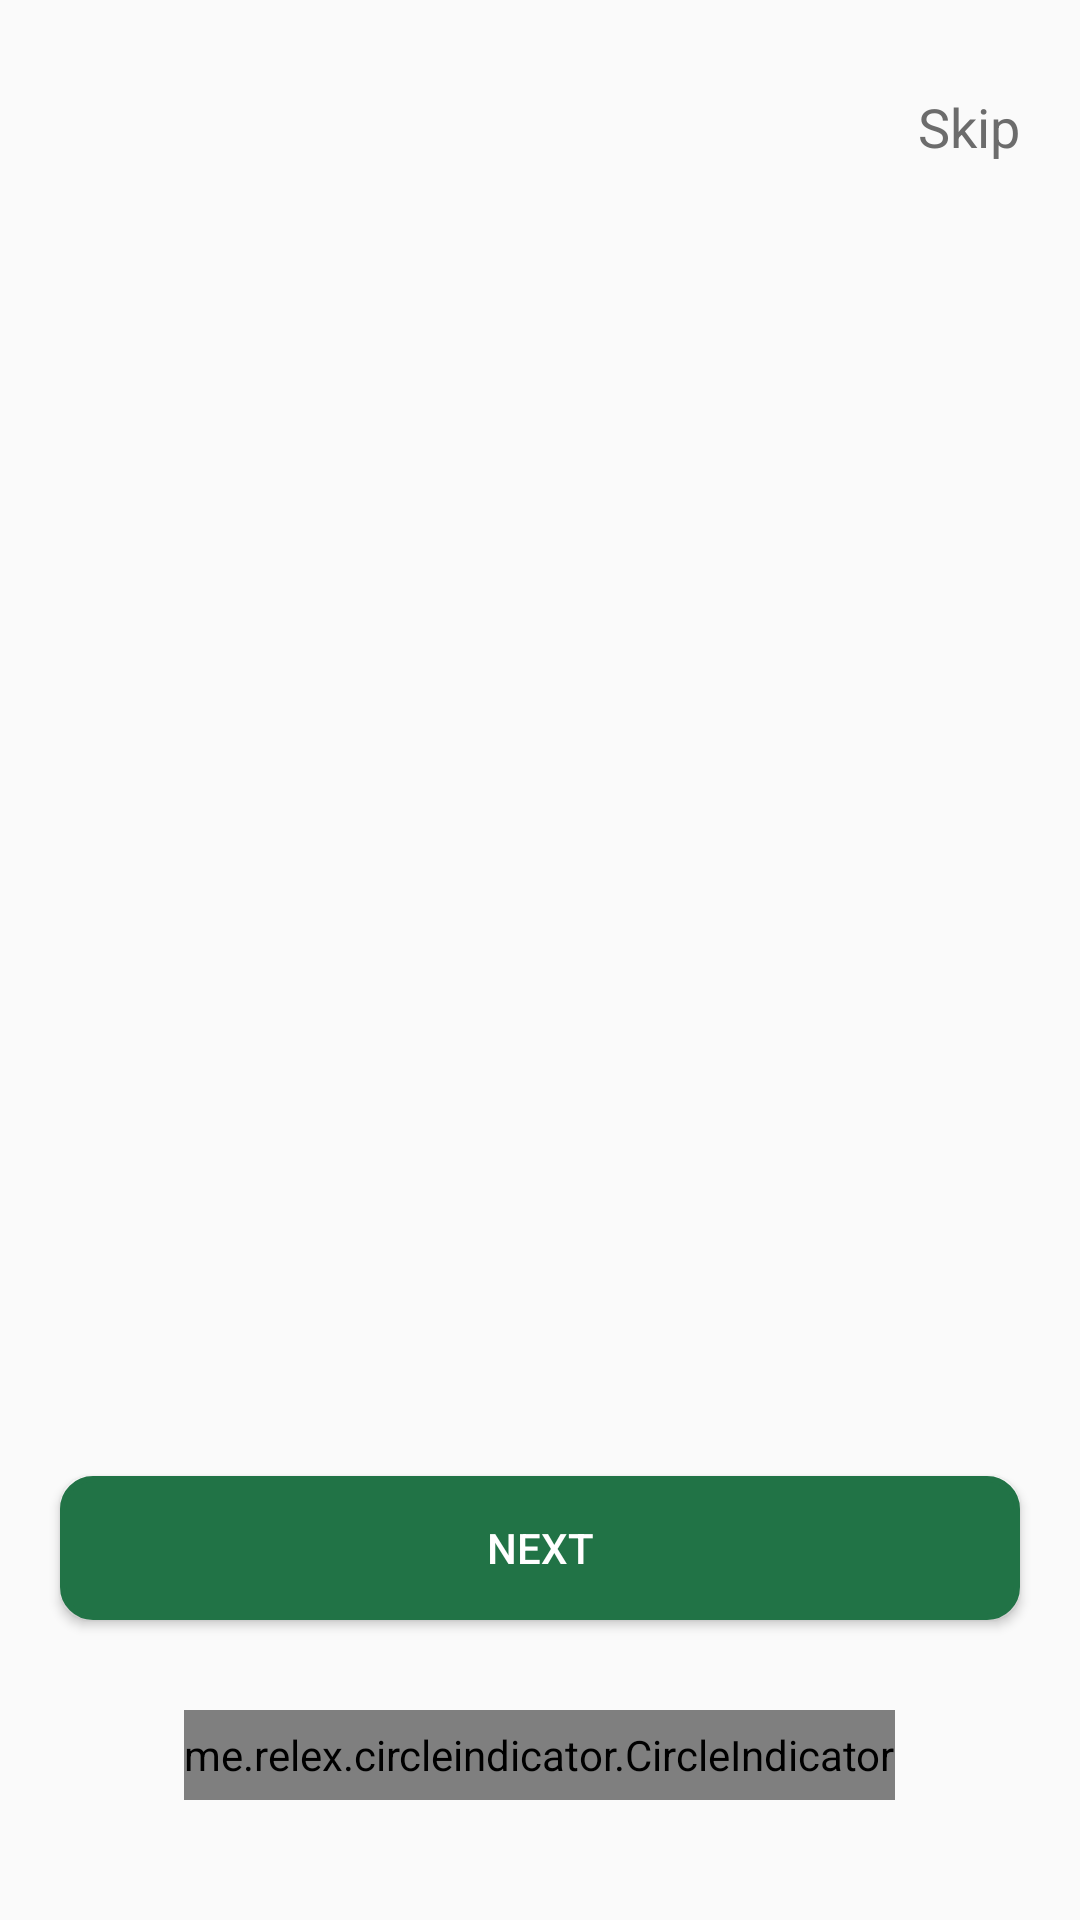

Reconstruct the res/layout file that produces this screen, plus the resources it refers to.
<!-- AndroidManifest.xml: application theme Theme.Project_1 -->
<!-- res/layout/activity_main_view_pager.xml -->
<?xml version="1.0" encoding="utf-8"?>
<LinearLayout xmlns:android="http://schemas.android.com/apk/res/android"
    android:layout_width="match_parent"
    android:layout_height="match_parent"
    xmlns:app="http://schemas.android.com/apk/res-auto"
    android:orientation="vertical">
    <TextView
        android:id="@+id/tv_skip"
        android:layout_width="wrap_content"
        android:layout_height="wrap_content"
        android:text="@string/tv_skip"
        android:textSize="18sp"
        android:textColor="#6C6C6C"
        android:layout_gravity="right"
        android:layout_marginTop="30dp"
        android:layout_marginRight="20dp"
        android:layout_marginBottom="60dp"
        />
    <androidx.viewpager.widget.ViewPager
        android:layout_width="match_parent"
        android:layout_height="0dp"
        android:layout_weight="1"
        android:id="@+id/pager"/>
    <Button
        android:id="@+id/btn_next"
        android:layout_width="match_parent"
        android:layout_height="48dp"
        android:text="@string/btn_next"
        android:layout_marginLeft="20dp"
        android:layout_marginRight="20dp"
        android:backgroundTint="#217346"
        android:background="@drawable/border_button"
        android:layout_gravity="center_horizontal|bottom"
        android:textColor="@color/white"/>
    <me.relex.circleindicator.CircleIndicator
        android:id="@+id/indicator"
        android:layout_marginTop="30dp"
        android:layout_width="wrap_content"
        android:layout_height="30dp"
        android:layout_gravity="center|bottom"
        app:ci_drawable="@drawable/custom_indicator"
        android:layout_marginBottom="40dp"/>
</LinearLayout>
<!-- resources referenced by this layout -->
<resources>
  <color name="white">#FFFFFFFF</color>
  <!-- drawable border_button (drawable) -->
  <shape xmlns:tools="http://schemas.android.com/tools"
      xmlns:android="http://schemas.android.com/apk/res/android"
      tools:ignore="ExtraText">
      <solid android:color="#FFFFFF"/> 
  
      <stroke
          android:width="2dp"
          /> 
      
      <corners android:radius="10dp"/> 
  </shape>
  <!-- drawable custom_indicator (drawable) -->
  <?xml version="1.0" encoding="utf-8"?>
  <shape xmlns:android="http://schemas.android.com/apk/res/android"
      android:shape="oval">
      <solid android:color="#217346" />
      <size android:width="5dp" android:height="5dp"/>
  </shape>
  <string name="btn_next"> Next</string>
  <string name="tv_skip"> Skip </string>
  <style name="Theme.Project_1" parent="Base.Theme.Project_1" />
  <style name="Base.Theme.Project_1" parent="Theme.AppCompat.DayNight.NoActionBar">
          
          
      </style>
</resources>
